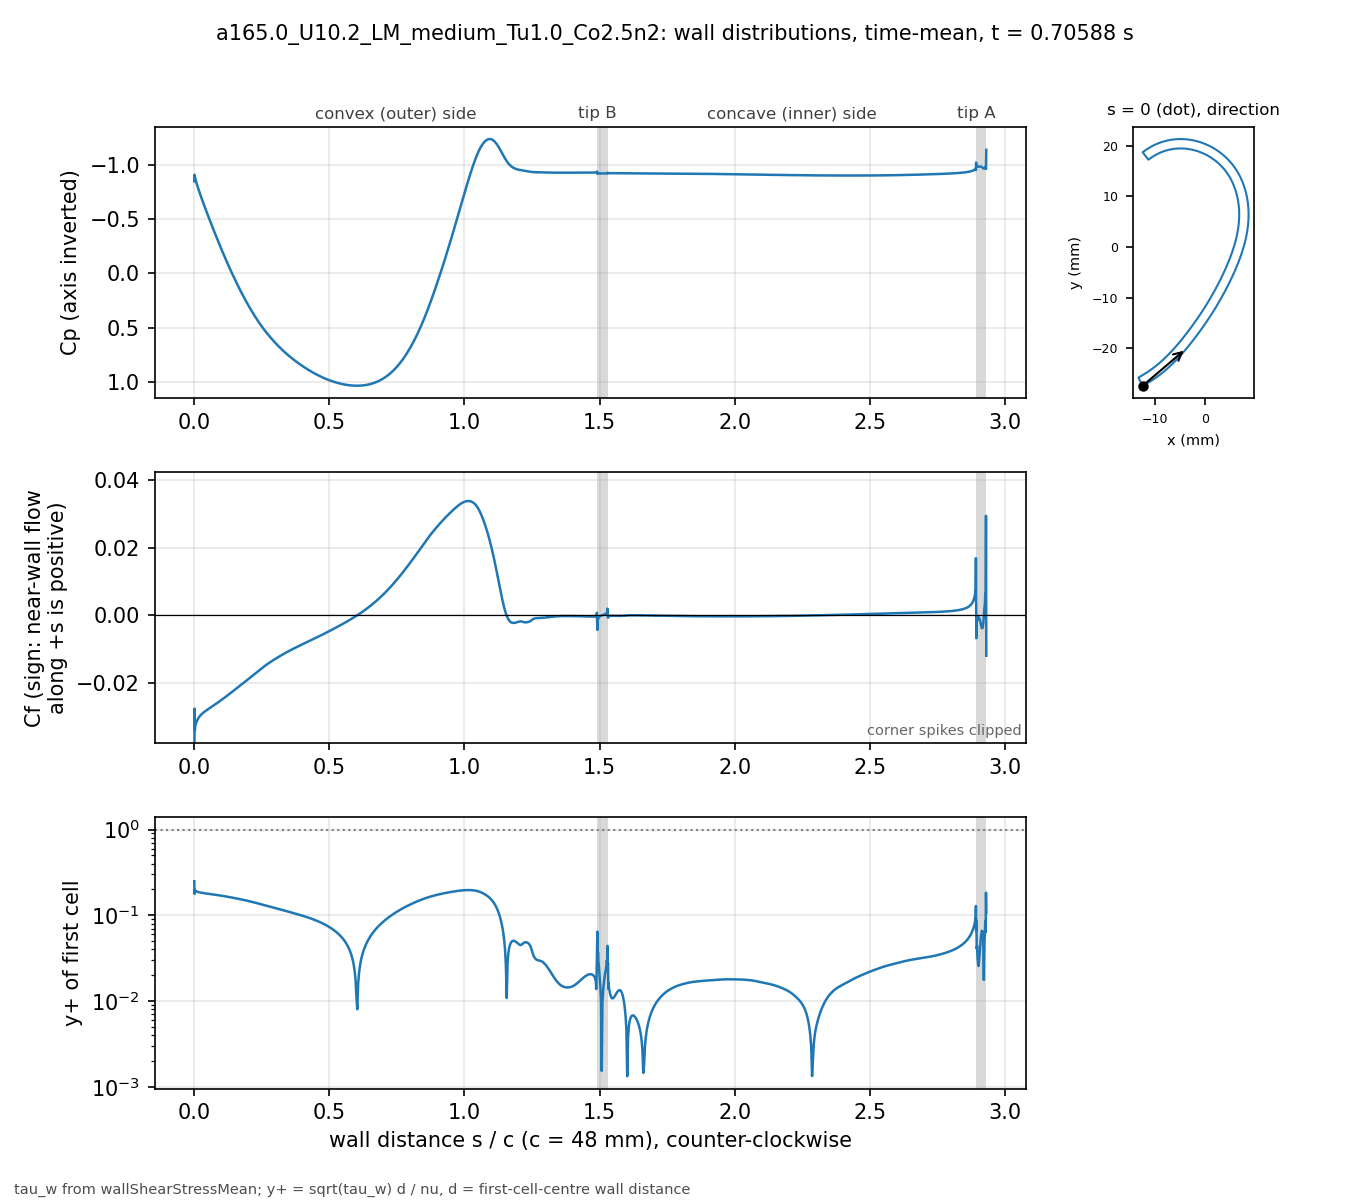

Data behind this chart, as committed beside it:
# a165.0_U10.2_LM_medium_Tu1.0_Co2.5n2 t…, p_inf=0; Cf signed by near-wall flow dir…
patch, s_over_c, x_m, y_m, Cp, Cf, yplus, d_first_m
blade, 0.000000, -0.01234, -0.02743, -0.846, -0.06418, 0.2497, 2.0713e-06
blade, 0.001059, -0.0123, -0.02741, -0.9066, -0.02758, 0.1778, 2.2499e-06
blade, 0.002253, -0.01225, -0.02738, -0.8864, -0.03404, 0.1975, 2.2501e-06
blade, 0.003600, -0.01219, -0.02735, -0.8729, -0.03279, 0.1939, 2.2503e-06
blade, 0.005118, -0.01213, -0.02732, -0.8589, -0.0323, 0.1924, 2.2499e-06
blade, 0.006829, -0.01205, -0.02728, -0.8436, -0.03187, 0.1911, 2.25e-06
blade, 0.008759, -0.01197, -0.02723, -0.8272, -0.03142, 0.1898, 2.2501e-06
blade, 0.01094, -0.01188, -0.02718, -0.8094, -0.03102, 0.1885, 2.25e-06
blade, 0.01339, -0.01178, -0.02713, -0.7901, -0.03063, 0.1873, 2.2501e-06
blade, 0.01615, -0.01166, -0.02706, -0.769, -0.03026, 0.1862, 2.2498e-06
blade, 0.01918, -0.01154, -0.02699, -0.7466, -0.02991, 0.1851, 2.2495e-06
blade, 0.0223, -0.01141, -0.02691, -0.724, -0.02961, 0.1842, 2.2499e-06
blade, 0.02543, -0.01128, -0.02684, -0.702, -0.02934, 0.1834, 2.2499e-06
blade, 0.02855, -0.01115, -0.02676, -0.6803, -0.0291, 0.1826, 2.2499e-06
blade, 0.03168, -0.01102, -0.02668, -0.6588, -0.02888, 0.1819, 2.2502e-06
blade, 0.0348, -0.01089, -0.0266, -0.6377, -0.02868, 0.1813, 2.2504e-06
blade, 0.03793, -0.01077, -0.02652, -0.6167, -0.02848, 0.1807, 2.2505e-06
blade, 0.04105, -0.01064, -0.02644, -0.5959, -0.0283, 0.1801, 2.2503e-06
blade, 0.04417, -0.01051, -0.02636, -0.5752, -0.02812, 0.1795, 2.2501e-06
blade, 0.0473, -0.01039, -0.02628, -0.5547, -0.02795, 0.1789, 2.2498e-06
blade, 0.05042, -0.01026, -0.0262, -0.5343, -0.02777, 0.1784, 2.2499e-06
blade, 0.05355, -0.01014, -0.02611, -0.514, -0.0276, 0.1779, 2.25e-06
blade, 0.05667, -0.01001, -0.02603, -0.4938, -0.02744, 0.1773, 2.2499e-06
blade, 0.05979, -0.009891, -0.02594, -0.4738, -0.02727, 0.1767, 2.2498e-06
blade, 0.06292, -0.009768, -0.02586, -0.4538, -0.0271, 0.1762, 2.2496e-06
blade, 0.06604, -0.009646, -0.02577, -0.434, -0.02693, 0.1757, 2.2498e-06
blade, 0.06917, -0.009524, -0.02568, -0.4143, -0.02676, 0.1751, 2.2499e-06
blade, 0.07229, -0.009403, -0.02559, -0.3946, -0.0266, 0.1745, 2.2496e-06
blade, 0.07541, -0.009283, -0.0255, -0.3751, -0.02643, 0.174, 2.2493e-06
blade, 0.07854, -0.009163, -0.02541, -0.3557, -0.02625, 0.1734, 2.2496e-06
blade, 0.08166, -0.009043, -0.02532, -0.3364, -0.02608, 0.1729, 2.2497e-06
blade, 0.08479, -0.008924, -0.02523, -0.3172, -0.02591, 0.1723, 2.2498e-06
blade, 0.08791, -0.008806, -0.02514, -0.2981, -0.02573, 0.1717, 2.25e-06
blade, 0.09104, -0.008688, -0.02505, -0.2792, -0.02555, 0.1711, 2.2501e-06
blade, 0.09416, -0.008571, -0.02495, -0.2603, -0.02537, 0.1705, 2.2502e-06
blade, 0.09728, -0.008454, -0.02486, -0.2416, -0.02519, 0.1699, 2.2503e-06
blade, 0.1004, -0.008338, -0.02477, -0.223, -0.02501, 0.1693, 2.2503e-06
blade, 0.1035, -0.008222, -0.02467, -0.2046, -0.02482, 0.1687, 2.2503e-06
blade, 0.1067, -0.008107, -0.02457, -0.1863, -0.02464, 0.168, 2.2501e-06
blade, 0.1098, -0.007992, -0.02448, -0.1681, -0.02445, 0.1674, 2.2501e-06
blade, 0.1129, -0.007878, -0.02438, -0.15, -0.02427, 0.1668, 2.2501e-06
blade, 0.116, -0.007764, -0.02428, -0.1321, -0.02408, 0.1661, 2.2501e-06
blade, 0.1192, -0.007651, -0.02418, -0.1143, -0.02389, 0.1655, 2.25e-06
blade, 0.1223, -0.007538, -0.02409, -0.09665, -0.0237, 0.1648, 2.2498e-06
blade, 0.1254, -0.007426, -0.02399, -0.07915, -0.02351, 0.1641, 2.2496e-06
blade, 0.1285, -0.007315, -0.02389, -0.0618, -0.02332, 0.1635, 2.2498e-06
blade, 0.1316, -0.007203, -0.02379, -0.04459, -0.02313, 0.1628, 2.2499e-06
blade, 0.1348, -0.007093, -0.02368, -0.02754, -0.02293, 0.1621, 2.2497e-06
blade, 0.1379, -0.006983, -0.02358, -0.01063, -0.02274, 0.1614, 2.2501e-06
blade, 0.141, -0.006873, -0.02348, 0.00612, -0.02255, 0.1607, 2.2501e-06
blade, 0.1441, -0.006764, -0.02338, 0.02272, -0.02235, 0.16, 2.2501e-06
blade, 0.1473, -0.006656, -0.02327, 0.03916, -0.02216, 0.1594, 2.2504e-06
blade, 0.1504, -0.006547, -0.02317, 0.05545, -0.02196, 0.1587, 2.2503e-06
blade, 0.1535, -0.00644, -0.02307, 0.07158, -0.02177, 0.158, 2.2502e-06
blade, 0.1566, -0.006333, -0.02296, 0.08756, -0.02157, 0.1572, 2.2501e-06
blade, 0.1598, -0.006226, -0.02285, 0.1034, -0.02138, 0.1565, 2.2498e-06
blade, 0.1629, -0.00612, -0.02275, 0.119, -0.02118, 0.1558, 2.25e-06
blade, 0.166, -0.006014, -0.02264, 0.1345, -0.02099, 0.1551, 2.2501e-06
blade, 0.1691, -0.005909, -0.02254, 0.1499, -0.02079, 0.1543, 2.2498e-06
... 914 more rows
